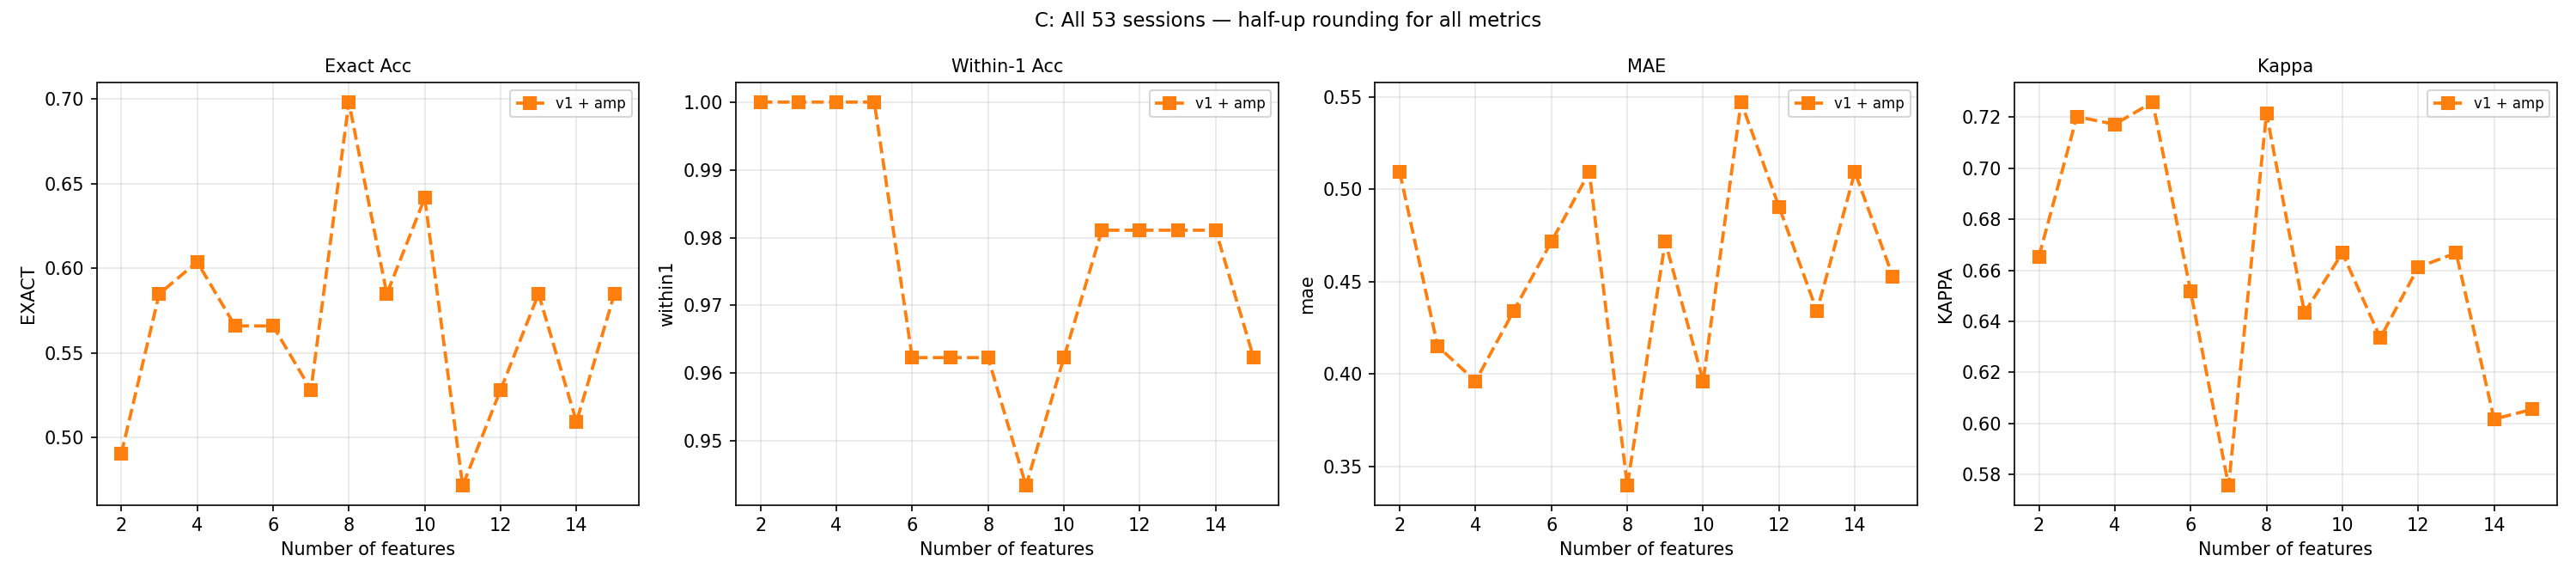

Values plotted in this chart, from the file beside it:
model, n, n_samples, exact, within1, mae, kappa
ds32b_v1_amp, 2, 53, 0.4906, 1.0, 0.5094, 0.6654
ds32b_v1_amp, 3, 53, 0.5849, 1.0, 0.4151, 0.7202
ds32b_v1_amp, 4, 53, 0.6038, 1.0, 0.3962, 0.7172
ds32b_v1_amp, 5, 53, 0.566, 1.0, 0.434, 0.7259
ds32b_v1_amp, 6, 53, 0.566, 0.9623, 0.4717, 0.6517
ds32b_v1_amp, 7, 53, 0.5283, 0.9623, 0.5094, 0.5756
ds32b_v1_amp, 8, 53, 0.6981, 0.9623, 0.3396, 0.7215
ds32b_v1_amp, 9, 53, 0.5849, 0.9434, 0.4717, 0.6434
ds32b_v1_amp, 10, 53, 0.6415, 0.9623, 0.3962, 0.6668
ds32b_v1_amp, 11, 53, 0.4717, 0.9811, 0.5472, 0.6335
ds32b_v1_amp, 12, 53, 0.5283, 0.9811, 0.4906, 0.6612
ds32b_v1_amp, 13, 53, 0.5849, 0.9811, 0.434, 0.6668
ds32b_v1_amp, 14, 53, 0.5094, 0.9811, 0.5094, 0.6017
ds32b_v1_amp, 15, 53, 0.5849, 0.9623, 0.4528, 0.6055
ds32b_v1_llmfreq, 2, 53, 0.3396, 0.9057, 0.7547, 0.5539
ds32b_v1_llmfreq, 3, 53, 0.4528, 0.8679, 0.6792, 0.5177
ds32b_v1_llmfreq, 4, 53, 0.5472, 0.9245, 0.5283, 0.5781
ds32b_v1_llmfreq, 5, 53, 0.4906, 0.9434, 0.566, 0.5769
ds32b_v1_llmfreq, 6, 53, 0.4906, 0.9623, 0.5472, 0.6603
ds32b_v1_llmfreq, 7, 53, 0.5472, 0.9623, 0.4906, 0.6699
ds32b_v1_llmfreq, 8, 53, 0.5849, 1.0, 0.4151, 0.7202
ds32b_v1_llmfreq, 9, 53, 0.5849, 0.9434, 0.4717, 0.5982
ds32b_v1_llmfreq, 10, 53, 0.5849, 0.9811, 0.434, 0.6678
